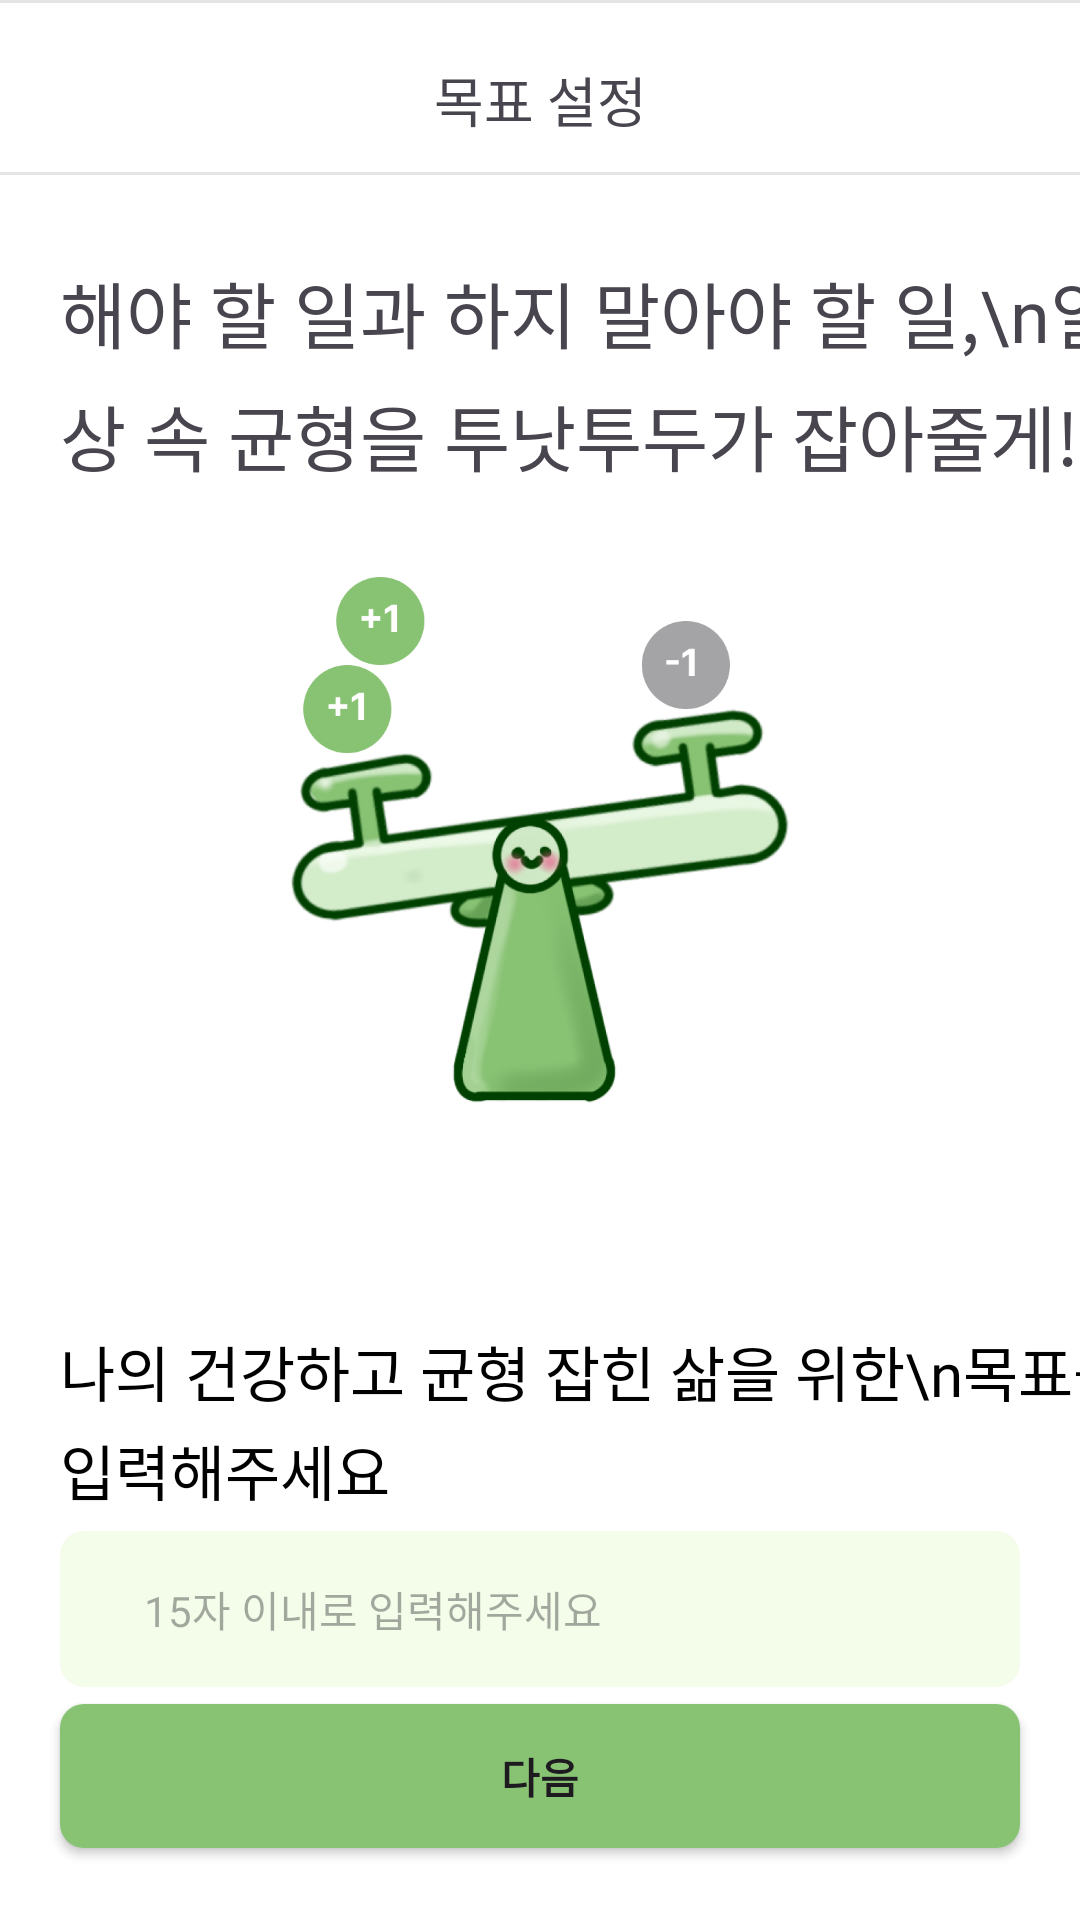

Layout XML and referenced resources for this Android screen:
<!-- AndroidManifest.xml: application theme Theme.ToNotTODO -->
<!-- res/layout/fragment_goal_setting.xml -->
<?xml version="1.0" encoding="utf-8"?>
<androidx.constraintlayout.widget.ConstraintLayout xmlns:android="http://schemas.android.com/apk/res/android"
    xmlns:app="http://schemas.android.com/apk/res-auto"
    xmlns:tools="http://schemas.android.com/tools"
    android:layout_width="match_parent"
    android:layout_height="match_parent"
    android:background="@color/white"
    tools:context=".GoalDetailFragment">


    <androidx.constraintlayout.widget.ConstraintLayout
        android:id="@+id/cl_goal_detail_top_app_bar"
        android:layout_width="match_parent"
        android:layout_height="wrap_content"
        android:background="@drawable/bg_top_app_bar"
        app:layout_constraintTop_toTopOf="parent">

        <TextView
            android:layout_width="wrap_content"
            android:layout_height="wrap_content"
            android:fontFamily="@font/pretendard_600"
            android:paddingTop="20dp"
            android:paddingBottom="12dp"
            android:text="목표 설정"
            android:textSize="18sp"
            app:layout_constraintEnd_toEndOf="parent"
            app:layout_constraintStart_toStartOf="parent"
            app:layout_constraintTop_toTopOf="parent" />

    </androidx.constraintlayout.widget.ConstraintLayout>

    <TextView
        android:id="@+id/tv_goal_detail_title"
        android:layout_width="wrap_content"
        android:layout_height="wrap_content"
        android:layout_marginStart="20dp"
        android:layout_marginTop="28dp"
        android:fontFamily="@font/jua_400"
        android:lineSpacingExtra="6sp"
        android:text="해야 할 일과 하지 말아야 할 일,\n일상 속 균형을 투낫투두가 잡아줄게!"
        android:textSize="24sp"
        app:layout_constraintStart_toStartOf="parent"
        app:layout_constraintTop_toBottomOf="@id/cl_goal_detail_top_app_bar" />


    <ImageView
        android:id="@+id/iv_goal_seesaw"
        android:layout_width="200dp"
        android:layout_height="200dp"
        android:layout_marginTop="30dp"
        android:src="@drawable/img_seesaw_21"
        app:layout_constraintEnd_toEndOf="parent"
        app:layout_constraintStart_toStartOf="parent"
        app:layout_constraintTop_toBottomOf="@id/tv_goal_detail_title" />

    <TextView
        android:id="@+id/tv_goal_detail_stop"
        android:layout_width="wrap_content"
        android:layout_height="wrap_content"
        android:layout_marginTop="50dp"
        android:fontFamily="@font/jua_400"
        android:lineSpacingExtra="4sp"
        android:text="나의 건강하고 균형 잡힌 삶을 위한\n목표를 입력해주세요"
        android:textColor="@color/black"
        android:textSize="20sp"
        app:layout_constraintStart_toStartOf="@id/tv_goal_detail_title"
        app:layout_constraintTop_toBottomOf="@id/iv_goal_seesaw" />

    
    <androidx.constraintlayout.widget.ConstraintLayout
        android:id="@+id/cl_goal_setting"
        android:layout_width="match_parent"
        android:layout_height="52dp"
        android:layout_marginHorizontal="20dp"
        android:layout_marginTop="6dp"
        android:background="@drawable/selector_todo_background"
        app:layout_constraintEnd_toEndOf="parent"
        app:layout_constraintStart_toStartOf="parent"
        app:layout_constraintTop_toBottomOf="@id/tv_goal_detail_stop">

        <EditText
            android:id="@+id/et_goal_setting"
            android:layout_width="match_parent"
            android:layout_height="wrap_content"
            android:layout_marginHorizontal="28dp"
            android:layout_weight="1"
            android:background="@null"
            android:hint="15자 이내로 입력해주세요"
            android:inputType="textPersonName"
            android:maxLength="15"
            android:textColor="@color/black"
            android:textCursorDrawable="@drawable/custom_cursor_green"
            android:textSize="14sp"
            app:layout_constraintTop_toTopOf="parent"
            app:layout_constraintBottom_toBottomOf="parent"
            tools:ignore="MissingConstraints" />
    </androidx.constraintlayout.widget.ConstraintLayout>


    <Button
        android:id="@+id/btn_goal_setting_next"
        android:layout_width="match_parent"
        android:layout_height="wrap_content"
        android:layout_marginHorizontal="20dp"
        android:layout_marginBottom="24dp"
        android:background="@drawable/bg_main_green_8"
        android:clickable="false"
        android:elevation="8dp"
        android:fontFamily="@font/pretendard_700"
        android:text="다음"
        android:textStyle="bold"
        app:backgroundTint="@null"
        app:layout_constraintBottom_toBottomOf="parent"
        app:layout_constraintEnd_toEndOf="parent"
        app:layout_constraintStart_toStartOf="parent" />


</androidx.constraintlayout.widget.ConstraintLayout>
<!-- resources referenced by this layout -->
<resources>
  <color name="black">#FF000000</color>
  <color name="white">#FFFFFFFF</color>
  <!-- drawable bg_main_green_8 (drawable) -->
  <?xml version="1.0" encoding="utf-8"?>
  <selector xmlns:android="http://schemas.android.com/apk/res/android">
      <item>
          <shape android:shape="rectangle">
              <solid android:color="@color/main_green" />
              <corners android:radius="8dp" />
          </shape>
      </item>
  </selector>
  <!-- drawable bg_top_app_bar (drawable) -->
  <?xml version="1.0" encoding="utf-8"?>
  <layer-list xmlns:android="http://schemas.android.com/apk/res/android">
      <item>
          <shape android:shape="rectangle">
              <solid android:color="#E5E5E5"/>
          </shape>
      </item>
      <item android:top="1dp" android:bottom="1dp">
          <shape android:shape="rectangle">
              <solid android:color="#ffffff"/>
          </shape>
      </item>
  </layer-list>
  <!-- drawable custom_cursor_green (drawable) -->
  <?xml version="1.0" encoding="utf-8"?>
  <shape xmlns:android="http://schemas.android.com/apk/res/android">
      <size android:width="2dp" />
      <solid android:color="@color/main_green" />
  </shape>
  <!-- drawable img_seesaw_21: png bitmap (drawable, 147497 bytes) -->
  <!-- drawable selector_todo_background (drawable) -->
  <?xml version="1.0" encoding="utf-8"?>
  <selector xmlns:android="http://schemas.android.com/apk/res/android">
      <item android:state_selected="true" android:drawable="@drawable/shape_fill_green_light_8_selected" />
      <item android:drawable="@drawable/shape_fill_green_light_8" />
  </selector>
  <style name="Theme.ToNotTODO" parent="Base.Theme.ToNotTODO" />
  <color name="main_green">#FF88C273</color>
  <!-- drawable shape_fill_green_light_8_selected (drawable) -->
  <?xml version="1.0" encoding="utf-8"?>
  <shape xmlns:android="http://schemas.android.com/apk/res/android">
      <solid android:color="@color/main_green_light" />
      <corners android:radius="8dp" />
      <stroke android:width="2dp" android:color="@color/main_green" />
  </shape>
  <!-- drawable shape_fill_green_light_8 (drawable) -->
  <?xml version="1.0" encoding="utf-8"?>
  <shape xmlns:android="http://schemas.android.com/apk/res/android">
      <solid android:color="@color/main_green_light" />
  
      <corners android:radius="8dp" />
  </shape>
  <style name="Base.Theme.ToNotTODO" parent="Theme.Material3.DayNight.NoActionBar">
          
          
          <item name="android:statusBarColor">@color/white</item>
          <item name="android:windowIsTranslucent">true</item>
      </style>
  <color name="main_green_light">#FFF3FDE9</color>
</resources>
